Run: headless pygame with SDL's dummy video driver; simulated clock (each Clock.tick advances the game by its frame time, no real sleeping); random seed 0; keys injected as events and as key.get_pressed() state; mouse plan: one left click at the window centre at the start of phase 2, then a move to the lower-right quarter at the start of phase 3; restart key SPACE tapped at the start of phases 3 and 4.
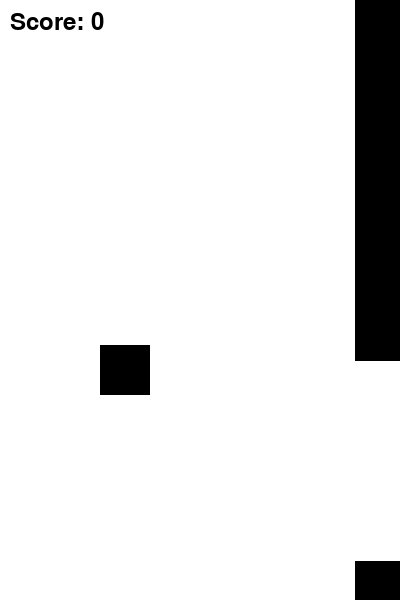
Frame 1 of 4 · flips 1–60 · no input
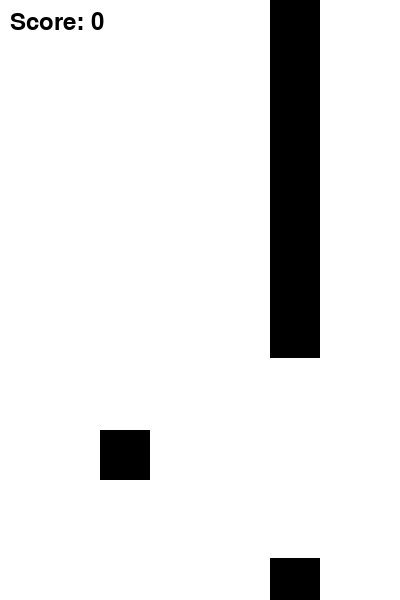
Frame 2 of 4 · flips 61–180 · clicked the window centre · tapped SPACE, RETURN · held RIGHT (→), D
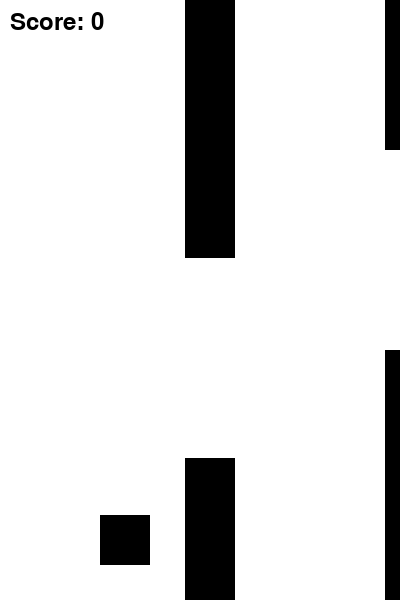
Frame 3 of 4 · flips 181–300 · moved the mouse to the lower-right quarter · tapped SPACE · held DOWN (↓), S
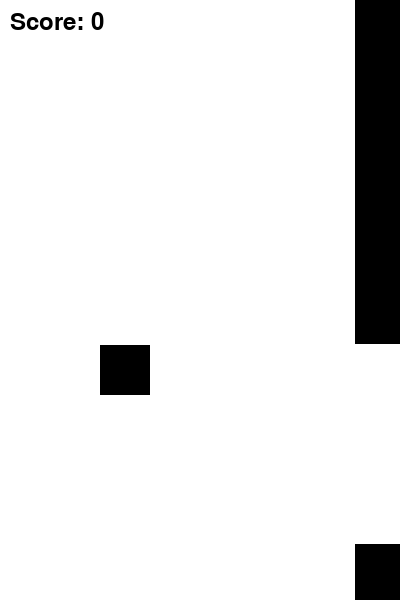
Frame 4 of 4 · flips 301–420 · tapped SPACE · held LEFT (←), A, UP (↑), W

The pygame program that drew these frames:

import pygame
import random

# Inicialización de pygame
pygame.init()

# Dimensiones de la ventana del juego
WIDTH = 400
HEIGHT = 600

# Colores
WHITE = (255, 255, 255)
BLACK = (0, 0, 0)

# Tamaño de la fuente
FONT_SIZE = 36

# Velocidad del juego
SPEED = 5

# Espacio entre los obstáculos
OBSTACLE_GAP = 200

# Creación de la ventana
screen = pygame.display.set_mode((WIDTH, HEIGHT))
pygame.display.set_caption('Flappy Bird')

# Carga de fuente de texto
font = pygame.font.Font(None, FONT_SIZE)

# Coordenadas del pájaro
bird_x = WIDTH // 4
bird_y = HEIGHT // 2

# Coordenadas de los obstáculos
obstacles = []
for i in range(4):
    obstacle_height = random.randint(100, 400)
    obstacle_x = WIDTH + i * WIDTH // 2
    obstacles.append(pygame.Rect(obstacle_x, 0, 50, obstacle_height))
    obstacles.append(pygame.Rect(obstacle_x, obstacle_height + OBSTACLE_GAP, 50, HEIGHT - obstacle_height - OBSTACLE_GAP))

# Puntuación del jugador
score = 0

# Estado del juego
game_over = False

# Estado del menú de cambio de entrada
change_input = False

# Creación del reloj
clock = pygame.time.Clock()

# Bucle principal del juego
while not game_over:
    for event in pygame.event.get():
        if event.type == pygame.QUIT:
            game_over = True
        elif event.type == pygame.KEYDOWN:
            if event.key == pygame.K_SPACE:
                # Lógica para hacer saltar al pájaro al presionar la barra espaciadora
                bird_y -= 50
        elif event.type == pygame.MOUSEBUTTONUP:
            pos = pygame.mouse.get_pos()
            if pos[0] > WIDTH - 150 and pos[1] < 100:
                # Abrir el menú de cambio de entrada
                change_input = True

    # Lógica del juego
    if not change_input:
        bird_y += SPEED

        # Mover los obstáculos
        for obstacle in obstacles:
            obstacle.x -= SPEED

        # Crear nuevos obstáculos cuando los primeros dos de las cuatro entidades salgan de pantalla
        if obstacles[0].right <= 0:
            obstacle_height = random.randint(100, 400)
            obstacles.pop(0)
            obstacles.pop(0)
            obstacles.append(pygame.Rect(WIDTH, 0, 50, obstacle_height))
            obstacles.append(pygame.Rect(WIDTH, obstacle_height + OBSTACLE_GAP, 50, HEIGHT - obstacle_height - OBSTACLE_GAP))

    # Detección de colisión con el suelo
    if bird_y >= HEIGHT - 50:
        game_over = True

    # Detección de colisión con los obstáculos
    for obstacle in obstacles:
        if bird_x + 50 > obstacle.left and bird_x < obstacle.right:
            if bird_y < obstacle.top or bird_y + 50 > obstacle.bottom:
                game_over = True
                break

    # Actualización
    # Actualización de la ventana
    screen.fill(WHITE)

    # Dibujar los obstáculos
    for obstacle in obstacles:
        pygame.draw.rect(screen, BLACK, obstacle)

    # Dibujar el pájaro
    pygame.draw.rect(screen, BLACK, pygame.Rect(bird_x, bird_y, 50, 50))

    # Dibujar la puntuación
    score_text = font.render('Score: {}'.format(score), True, BLACK)
    screen.blit(score_text, (10, 10))

    # Actualizar la ventana
    pygame.display.flip()

    # Verificar si el pájaro toca el suelo o los obstáculos
    if game_over:
        # Mostrar mensaje de Game Over
        game_over_text = font.render('Game Over', True, BLACK)
        screen.blit(game_over_text, (WIDTH // 2 - game_over_text.get_width() // 2, HEIGHT // 2 - game_over_text.get_height() // 2))
        pygame.display.flip()

        # Esperar 2 segundos antes de reiniciar el juego
        pygame.time.delay(2000)

        # Reiniciar las variables del juego
        bird_y = HEIGHT // 2
        obstacles = []
        for i in range(4):
            obstacle_height = random.randint(100, 400)
            obstacle_x = WIDTH + i * WIDTH // 2
            obstacles.append(pygame.Rect(obstacle_x, 0, 50, obstacle_height))
            obstacles.append(pygame.Rect(obstacle_x, obstacle_height + OBSTACLE_GAP, 50, HEIGHT - obstacle_height - OBSTACLE_GAP))
        score = 0
        game_over = False
        change_input = False

    # Actualizar la puntuación cuando el pájaro pasa por un obstáculo
    for obstacle in obstacles:
        if bird_x > obstacle.right and not obstacle.colliderect(obstacle, bird_x, bird_y):
            score += 1

    # Limitar la velocidad de actualización de la ventana
    clock.tick(60)

# Cerrar pygame al salir del bucle
pygame.quit()
 
